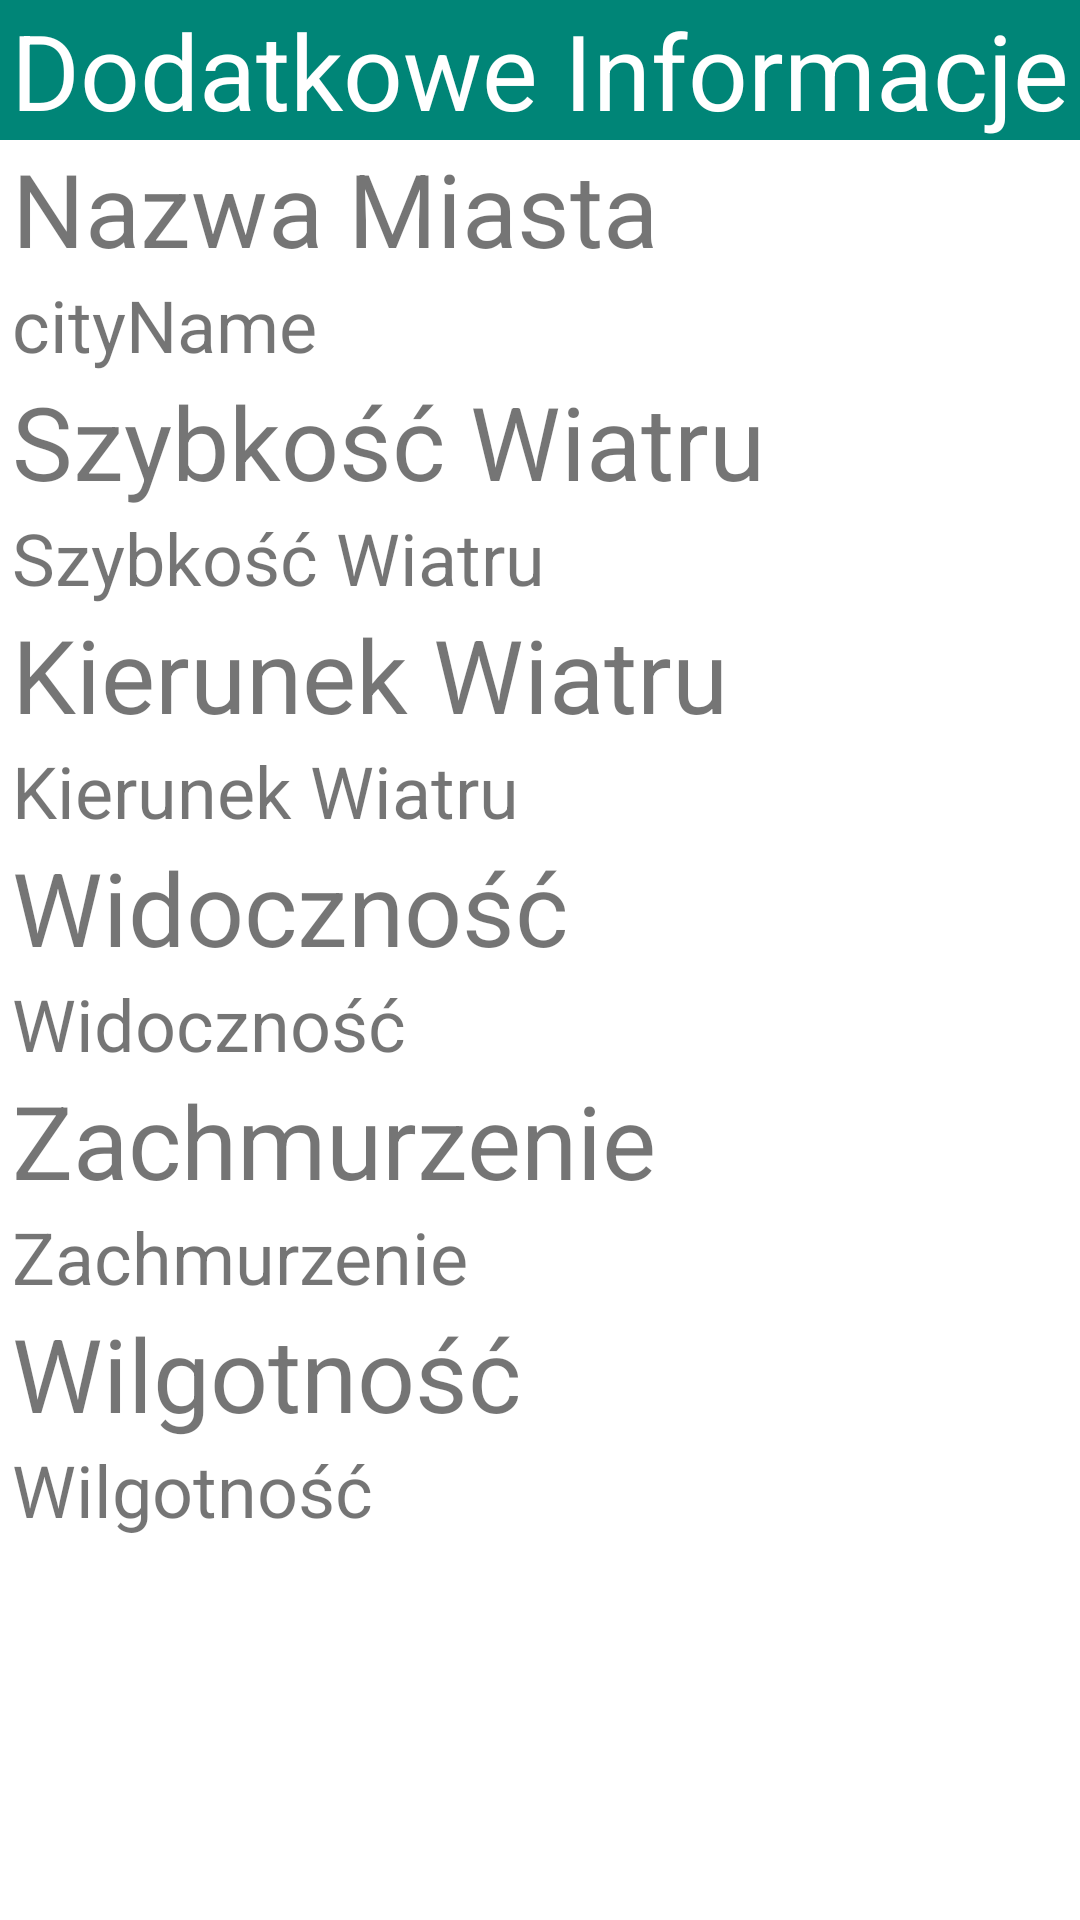

Android layout source for this screen:
<!-- AndroidManifest.xml: application theme AppTheme -->
<!-- res/layout/fragment_extended_weather.xml -->
<?xml version="1.0" encoding="utf-8"?>
<android.support.constraint.ConstraintLayout xmlns:android="http://schemas.android.com/apk/res/android"
                                             android:layout_width="match_parent"
                                             android:layout_height="match_parent"
                                             android:background="@android:color/background_light"
                                             android:orientation="vertical">
    <LinearLayout
            android:orientation="vertical"
            android:layout_width="match_parent"
            android:layout_height="match_parent" android:id="@+id/linearLayout"
    >
        <TextView
                android:layout_width="match_parent"
                android:layout_height="wrap_content"
                android:background="@color/colorPrimary"
                android:text="@string/additional_information"
                android:textAlignment="center"
                android:textColor="@android:color/white"
                android:textSize="35sp" android:id="@+id/labelExtendedWeather"/>
        <TextView
                android:layout_width="match_parent"
                android:layout_height="wrap_content"
                android:layout_marginStart="4sp"
                android:text="@string/city_name"
                android:textSize="34sp" android:id="@+id/labelCityName"/>
        <TextView
                android:layout_width="match_parent"
                android:layout_height="wrap_content"
                android:layout_marginStart="4sp"
                android:text="@string/cityname"
                android:textSize="24sp" android:id="@+id/tvCityName"/>
        <TextView
                android:layout_width="match_parent"
                android:layout_height="wrap_content"
                android:layout_marginStart="4sp"
                android:text="@string/wind_speed"
                android:textSize="34sp" android:id="@+id/labelWindSpeed"/>
        <TextView
                android:layout_width="match_parent"
                android:layout_height="wrap_content"
                android:layout_marginStart="4sp"
                android:text="@string/wind_speed"
                android:textSize="24sp" android:id="@+id/tvWindSpeed"/>
        <TextView
                android:layout_width="match_parent"
                android:layout_height="wrap_content"
                android:layout_marginStart="4sp"
                android:text="@string/wind_deg"
                android:textSize="34sp" android:id="@+id/labelWindDeg"/>
        <TextView
                android:layout_width="match_parent"
                android:layout_height="wrap_content"
                android:layout_marginStart="4sp"
                android:text="@string/wind_deg"
                android:textSize="24sp" android:id="@+id/tvWindDeg"/>
        <TextView
                android:layout_width="match_parent"
                android:layout_height="wrap_content"
                android:layout_marginStart="4sp"
                android:text="@string/visibility"
                android:textSize="34sp" android:id="@+id/labelVisibility"/>
        <TextView
                android:layout_width="match_parent"
                android:layout_height="wrap_content"
                android:layout_marginStart="4sp"
                android:text="@string/visibility"
                android:textSize="24sp" android:id="@+id/tvVisibility"/>
        <TextView
                android:layout_width="match_parent"
                android:layout_height="wrap_content"
                android:layout_marginStart="4sp"
                android:text="@string/clouds"
                android:textSize="34sp" android:id="@+id/labelClouds"/>
        <TextView
                android:layout_width="match_parent"
                android:layout_height="wrap_content"
                android:layout_marginStart="4sp"
                android:text="@string/clouds"
                android:textSize="24sp" android:id="@+id/tvClouds"/>
        <TextView
                android:layout_width="match_parent"
                android:layout_height="wrap_content"
                android:layout_marginStart="4sp"
                android:text="@string/humidity"
                android:textSize="34sp" android:id="@+id/labelHumidity"/>
        <TextView
                android:layout_width="match_parent"
                android:layout_height="wrap_content"
                android:layout_marginStart="4sp"
                android:text="@string/humidity"
                android:textSize="24sp" android:id="@+id/tvHumidity"/>
    </LinearLayout>

</android.support.constraint.ConstraintLayout>
<!-- resources referenced by this layout -->
<resources>
  <color name="colorPrimary">#008577</color>
  <string name="additional_information">Dodatkowe Informacje</string>
  <string name="city_name">Nazwa Miasta</string>
  <string name="cityname">cityName</string>
  <string name="clouds">Zachmurzenie</string>
  <string name="humidity">Wilgotność</string>
  <string name="visibility">Widoczność</string>
  <string name="wind_deg">Kierunek Wiatru</string>
  <string name="wind_speed">Szybkość Wiatru</string>
  <style name="AppTheme" parent="Theme.AppCompat.Light.DarkActionBar">
          
          <item name="colorPrimary">@color/colorPrimary</item>
          <item name="colorPrimaryDark">@color/toolbarBlue</item>
          <item name="colorAccent">@color/colorAccent</item>
      </style>
  <color name="toolbarBlue">#2196F3</color>
  <color name="colorAccent">#D81B60</color>
</resources>
